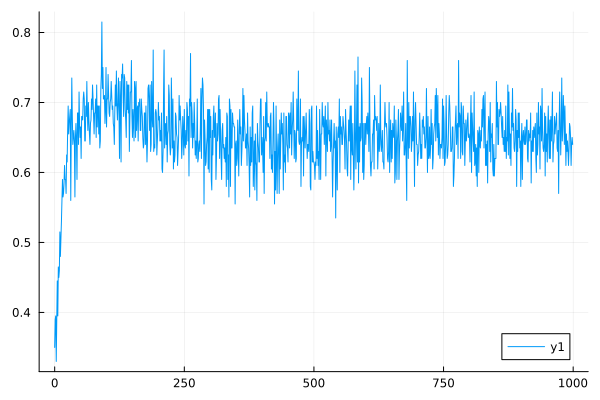

Values plotted in this chart, from the file beside it:
0	0.35
1	0.39
2	0.395
3	0.33
4	0.39
5	0.445
6	0.395
7	0.465
8	0.45
9	0.46
10	0.515
11	0.48
12	0.505
13	0.53
14	0.56
15	0.59
16	0.565
17	0.57
18	0.585
19	0.61
20	0.59
21	0.59
22	0.57
23	0.625
24	0.615
25	0.66
26	0.695
27	0.655
28	0.67
29	0.68
30	0.69
31	0.56
32	0.665
33	0.735
34	0.68
35	0.64
36	0.65
37	0.66
38	0.645
39	0.565
40	0.65
41	0.67
42	0.645
43	0.59
44	0.685
45	0.685
46	0.64
47	0.715
48	0.67
49	0.65
50	0.665
51	0.62
52	0.68
53	0.68
54	0.675
55	0.705
56	0.715
57	0.705
58	0.645
59	0.645
60	0.695
... 939 more rows
